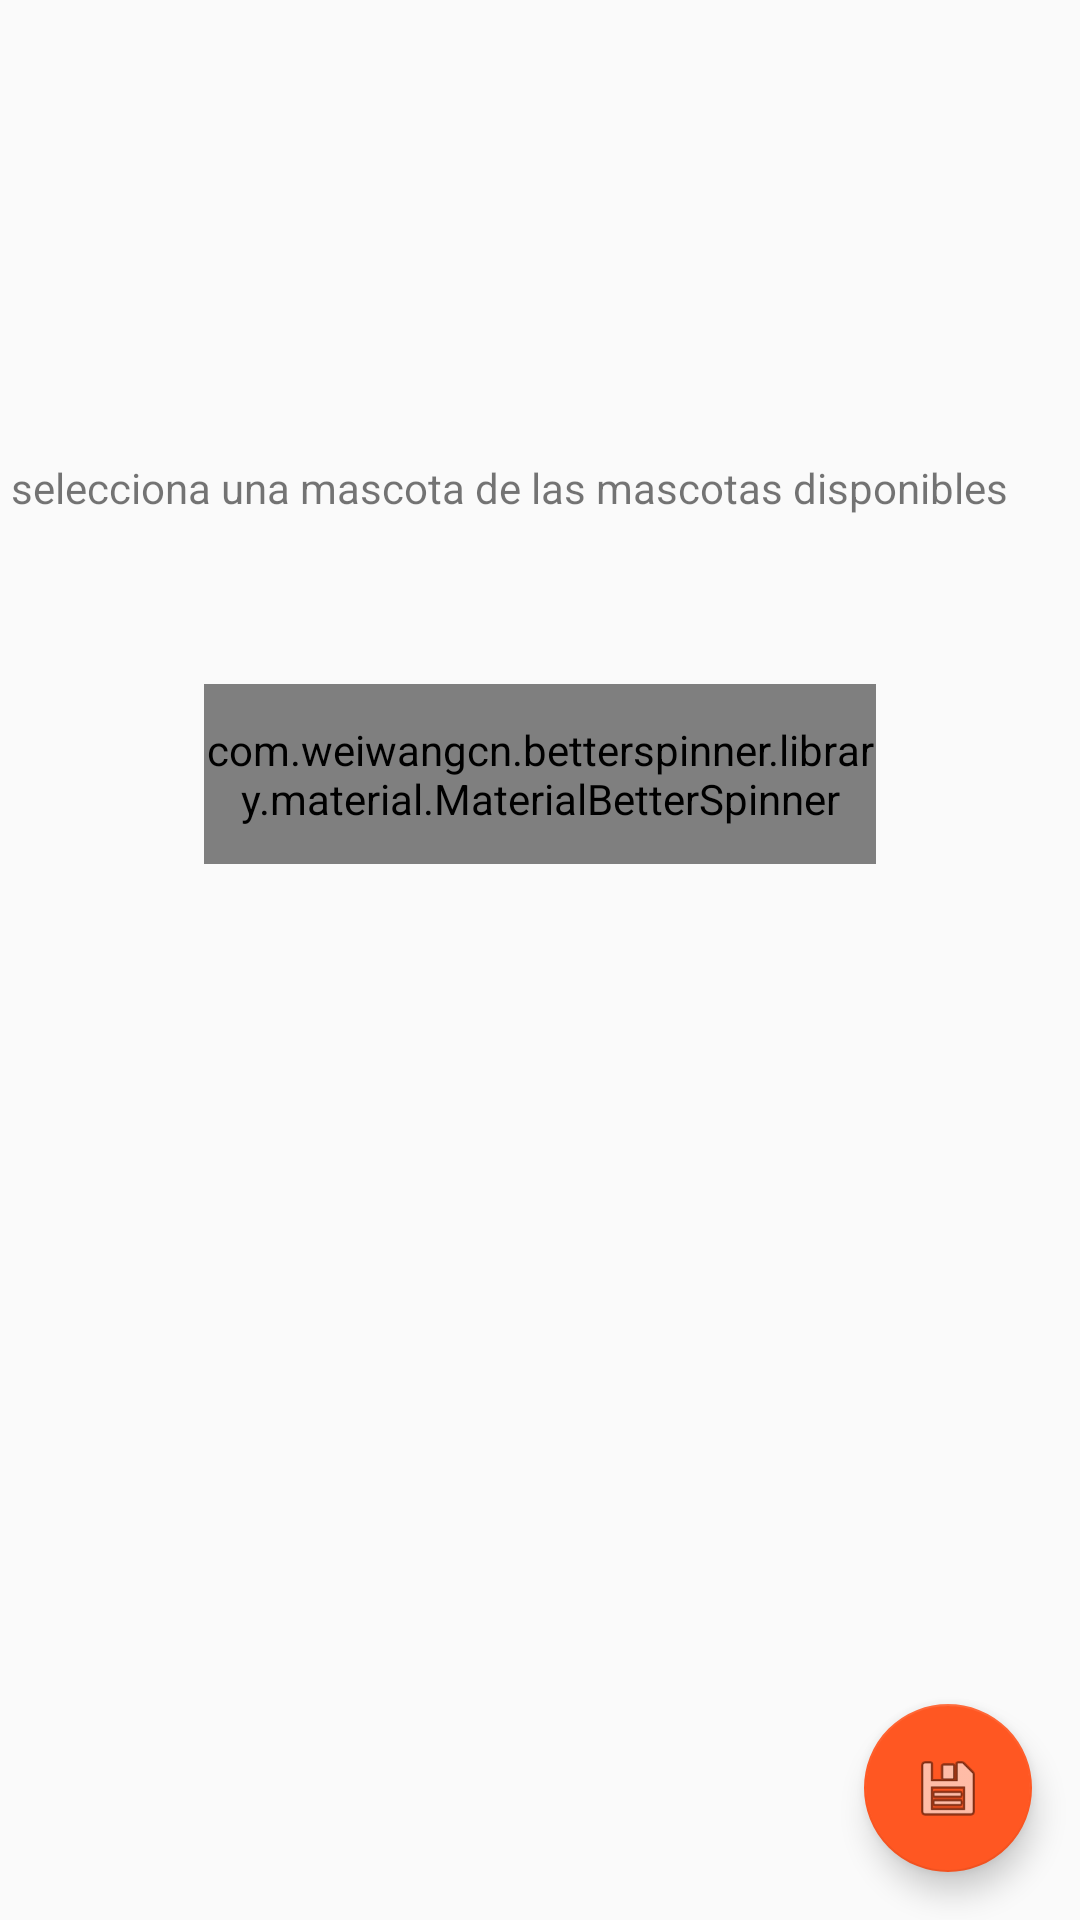

Layout XML and referenced resources for this Android screen:
<!-- AndroidManifest.xml: application theme AppTheme -->
<!-- res/layout/activity_agregar_mascota.xml -->
<?xml version="1.0" encoding="utf-8"?>
<android.support.constraint.ConstraintLayout xmlns:android="http://schemas.android.com/apk/res/android"
    xmlns:app="http://schemas.android.com/apk/res-auto"
    xmlns:tools="http://schemas.android.com/tools"
    android:layout_width="match_parent"
    android:layout_height="match_parent"
    tools:context="com.example.eider.imagen_corporativa.AgregarMascota">


    <TextView
        android:id="@+id/textView6"
        android:layout_width="wrap_content"
        android:layout_height="wrap_content"
        android:layout_marginBottom="56dp"
        android:layout_marginEnd="24dp"
        android:text="selecciona una mascota de las mascotas disponibles"
        app:layout_constraintBottom_toTopOf="@+id/MascotaSpinner"
        app:layout_constraintEnd_toEndOf="parent"
        android:layout_marginRight="24dp" />


    <com.weiwangcn.betterspinner.library.material.MaterialBetterSpinner
        android:id="@+id/MascotaSpinner"
        android:layout_width="0dp"
        android:layout_height="60dp"
        android:layout_marginEnd="68dp"
        android:layout_marginStart="68dp"
        android:layout_marginTop="228dp"
        android:hint="Mascota"
        android:textColorHint="#05ab9a"
        app:layout_constraintEnd_toEndOf="parent"
        app:layout_constraintHorizontal_bias="0.0"
        app:layout_constraintStart_toStartOf="parent"
        app:layout_constraintTop_toTopOf="parent" />


    <android.support.design.widget.FloatingActionButton
        android:id="@+id/fab"
        android:layout_width="wrap_content"
        android:layout_height="wrap_content"
        android:layout_gravity="bottom|end"
        android:layout_margin="@dimen/fab_margin"
        android:layout_marginBottom="16dp"
        android:layout_marginEnd="16dp"
        app:layout_constraintBottom_toBottomOf="parent"
        app:layout_constraintEnd_toEndOf="parent"
        app:srcCompat="@android:drawable/ic_menu_save"
        android:layout_marginRight="16dp" />


</android.support.constraint.ConstraintLayout>
<!-- resources referenced by this layout -->
<resources>
  <style name="AppTheme" parent="Theme.AppCompat.Light.DarkActionBar">
          
          <item name="colorPrimary">@color/colorPrimary</item>
          <item name="colorPrimaryDark">@color/colorPrimaryDark</item>
          <item name="colorAccent">@color/colorAccent</item>
          <item name="windowActionBar">false</item>
          <item name="windowNoTitle">true</item>
  
      </style>
  <color name="colorPrimary">#B3E5FC</color>
  <color name="colorPrimaryDark">#0288D1</color>
  <color name="colorAccent">#FF5722</color>
</resources>
